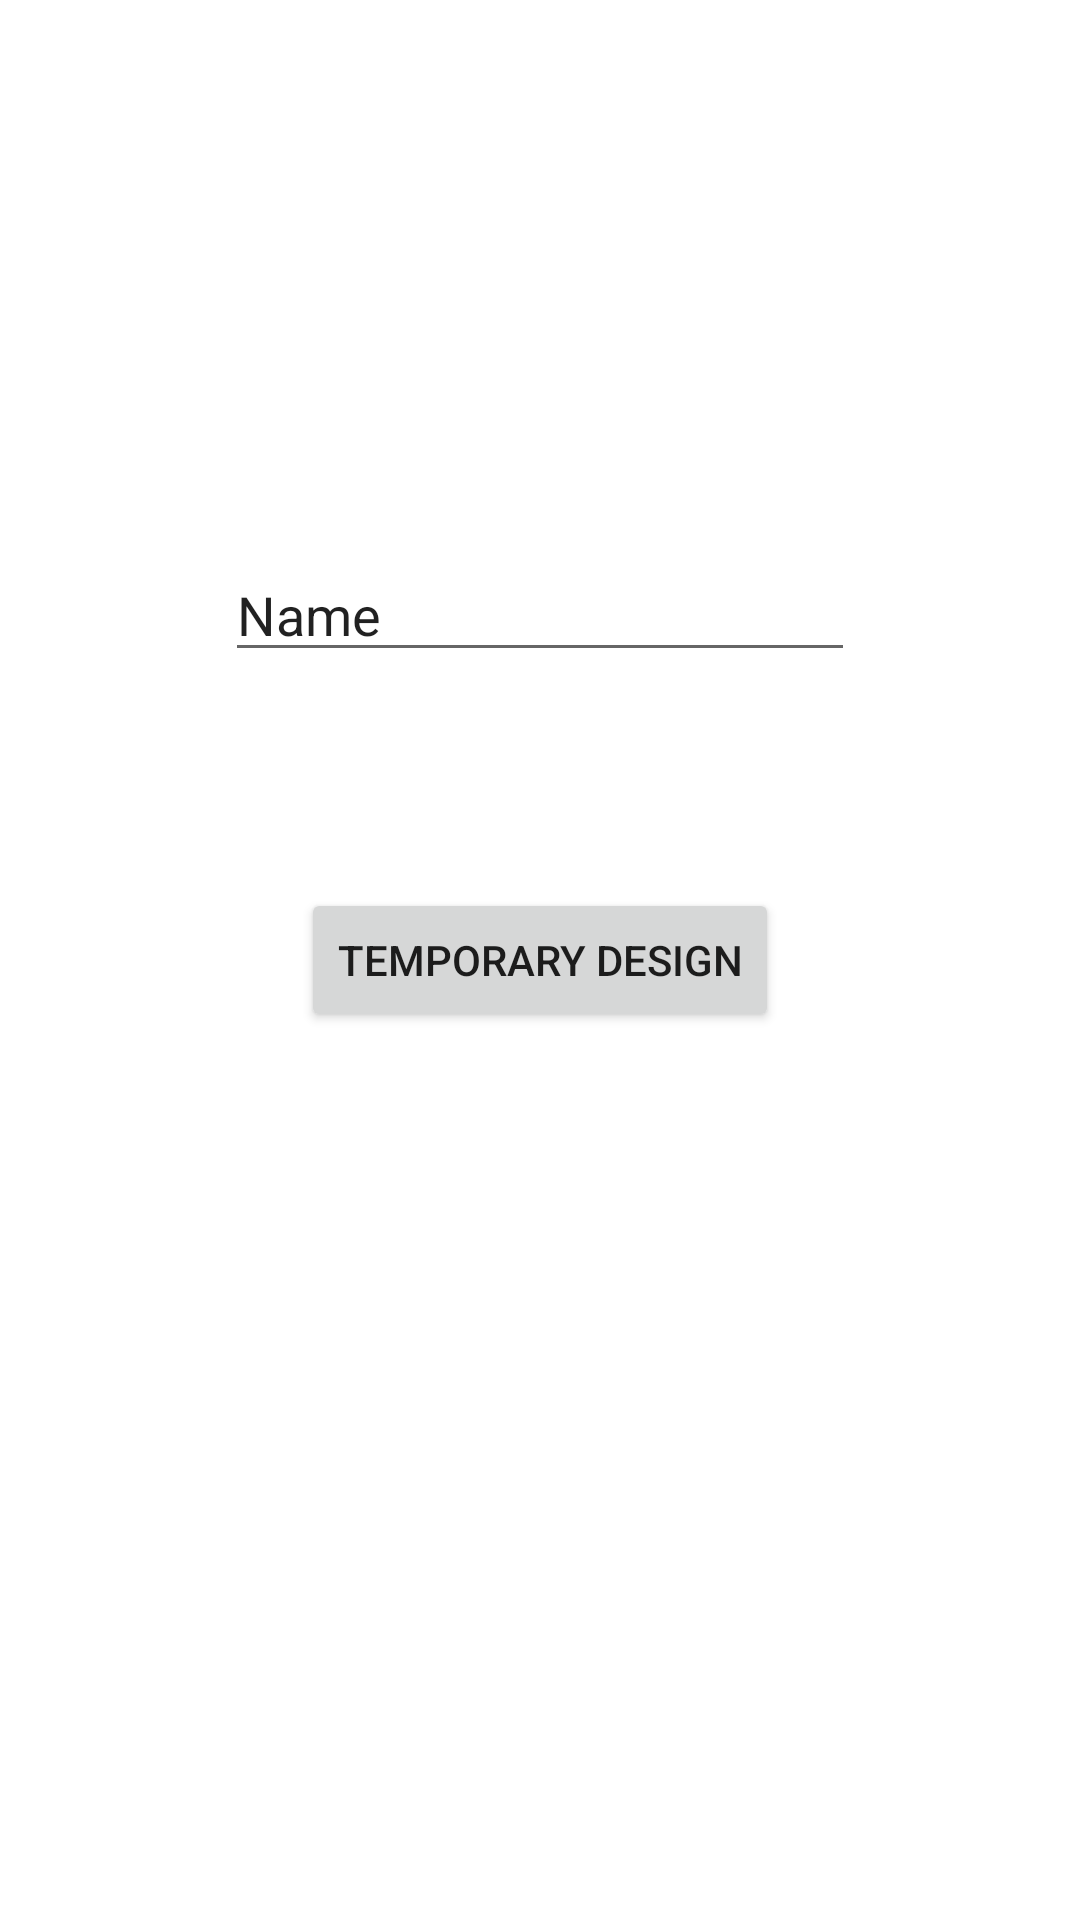

The Android layout XML behind this screen, and the referenced resources:
<!-- AndroidManifest.xml: application theme Theme.Testofsomesorts -->
<!-- res/layout/main_layout.xml -->
<?xml version="1.0" encoding="utf-8"?>
<androidx.constraintlayout.widget.ConstraintLayout xmlns:android="http://schemas.android.com/apk/res/android"
    xmlns:app="http://schemas.android.com/apk/res-auto"
    xmlns:tools="http://schemas.android.com/tools"
    android:layout_width="match_parent"
    android:layout_height="match_parent">

    <Button
        android:id="@+id/button"
        android:layout_width="wrap_content"
        android:layout_height="wrap_content"
        android:text="temporary design"
        app:layout_constraintBottom_toBottomOf="parent"
        app:layout_constraintEnd_toEndOf="parent"
        app:layout_constraintStart_toStartOf="parent"
        app:layout_constraintTop_toTopOf="parent" />

    <EditText
        android:id="@+id/editTextTextPersonName"
        android:layout_width="wrap_content"
        android:layout_height="wrap_content"
        android:layout_marginBottom="72dp"
        android:ems="10"
        android:inputType="textPersonName"
        android:text="Name"
        app:layout_constraintBottom_toTopOf="@+id/button"
        app:layout_constraintEnd_toEndOf="parent"
        app:layout_constraintStart_toStartOf="parent" />
</androidx.constraintlayout.widget.ConstraintLayout>
<!-- resources referenced by this layout -->
<resources>
  <style name="Theme.Testofsomesorts" parent="Theme.MaterialComponents.DayNight.DarkActionBar">
          
          <item name="colorPrimary">@color/purple_500</item>
          <item name="colorPrimaryVariant">@color/purple_700</item>
          <item name="colorOnPrimary">@color/white</item>
          
          <item name="colorSecondary">@color/teal_200</item>
          <item name="colorSecondaryVariant">@color/teal_700</item>
          <item name="colorOnSecondary">@color/black</item>
          
          <item name="android:statusBarColor">?attr/colorPrimaryVariant</item>
          
      </style>
  <!-- not gathered from this repository: default colours our renderer supplied (Android Studio template values) -->
  <color name="purple_500">#FF6200EE</color>
  <color name="purple_700">#FF3700B3</color>
  <color name="teal_200">#FF03DAC5</color>
  <color name="teal_700">#FF018786</color>
  <color name="black">#FF000000</color>
  <color name="white">#FFFFFFFF</color>
</resources>
